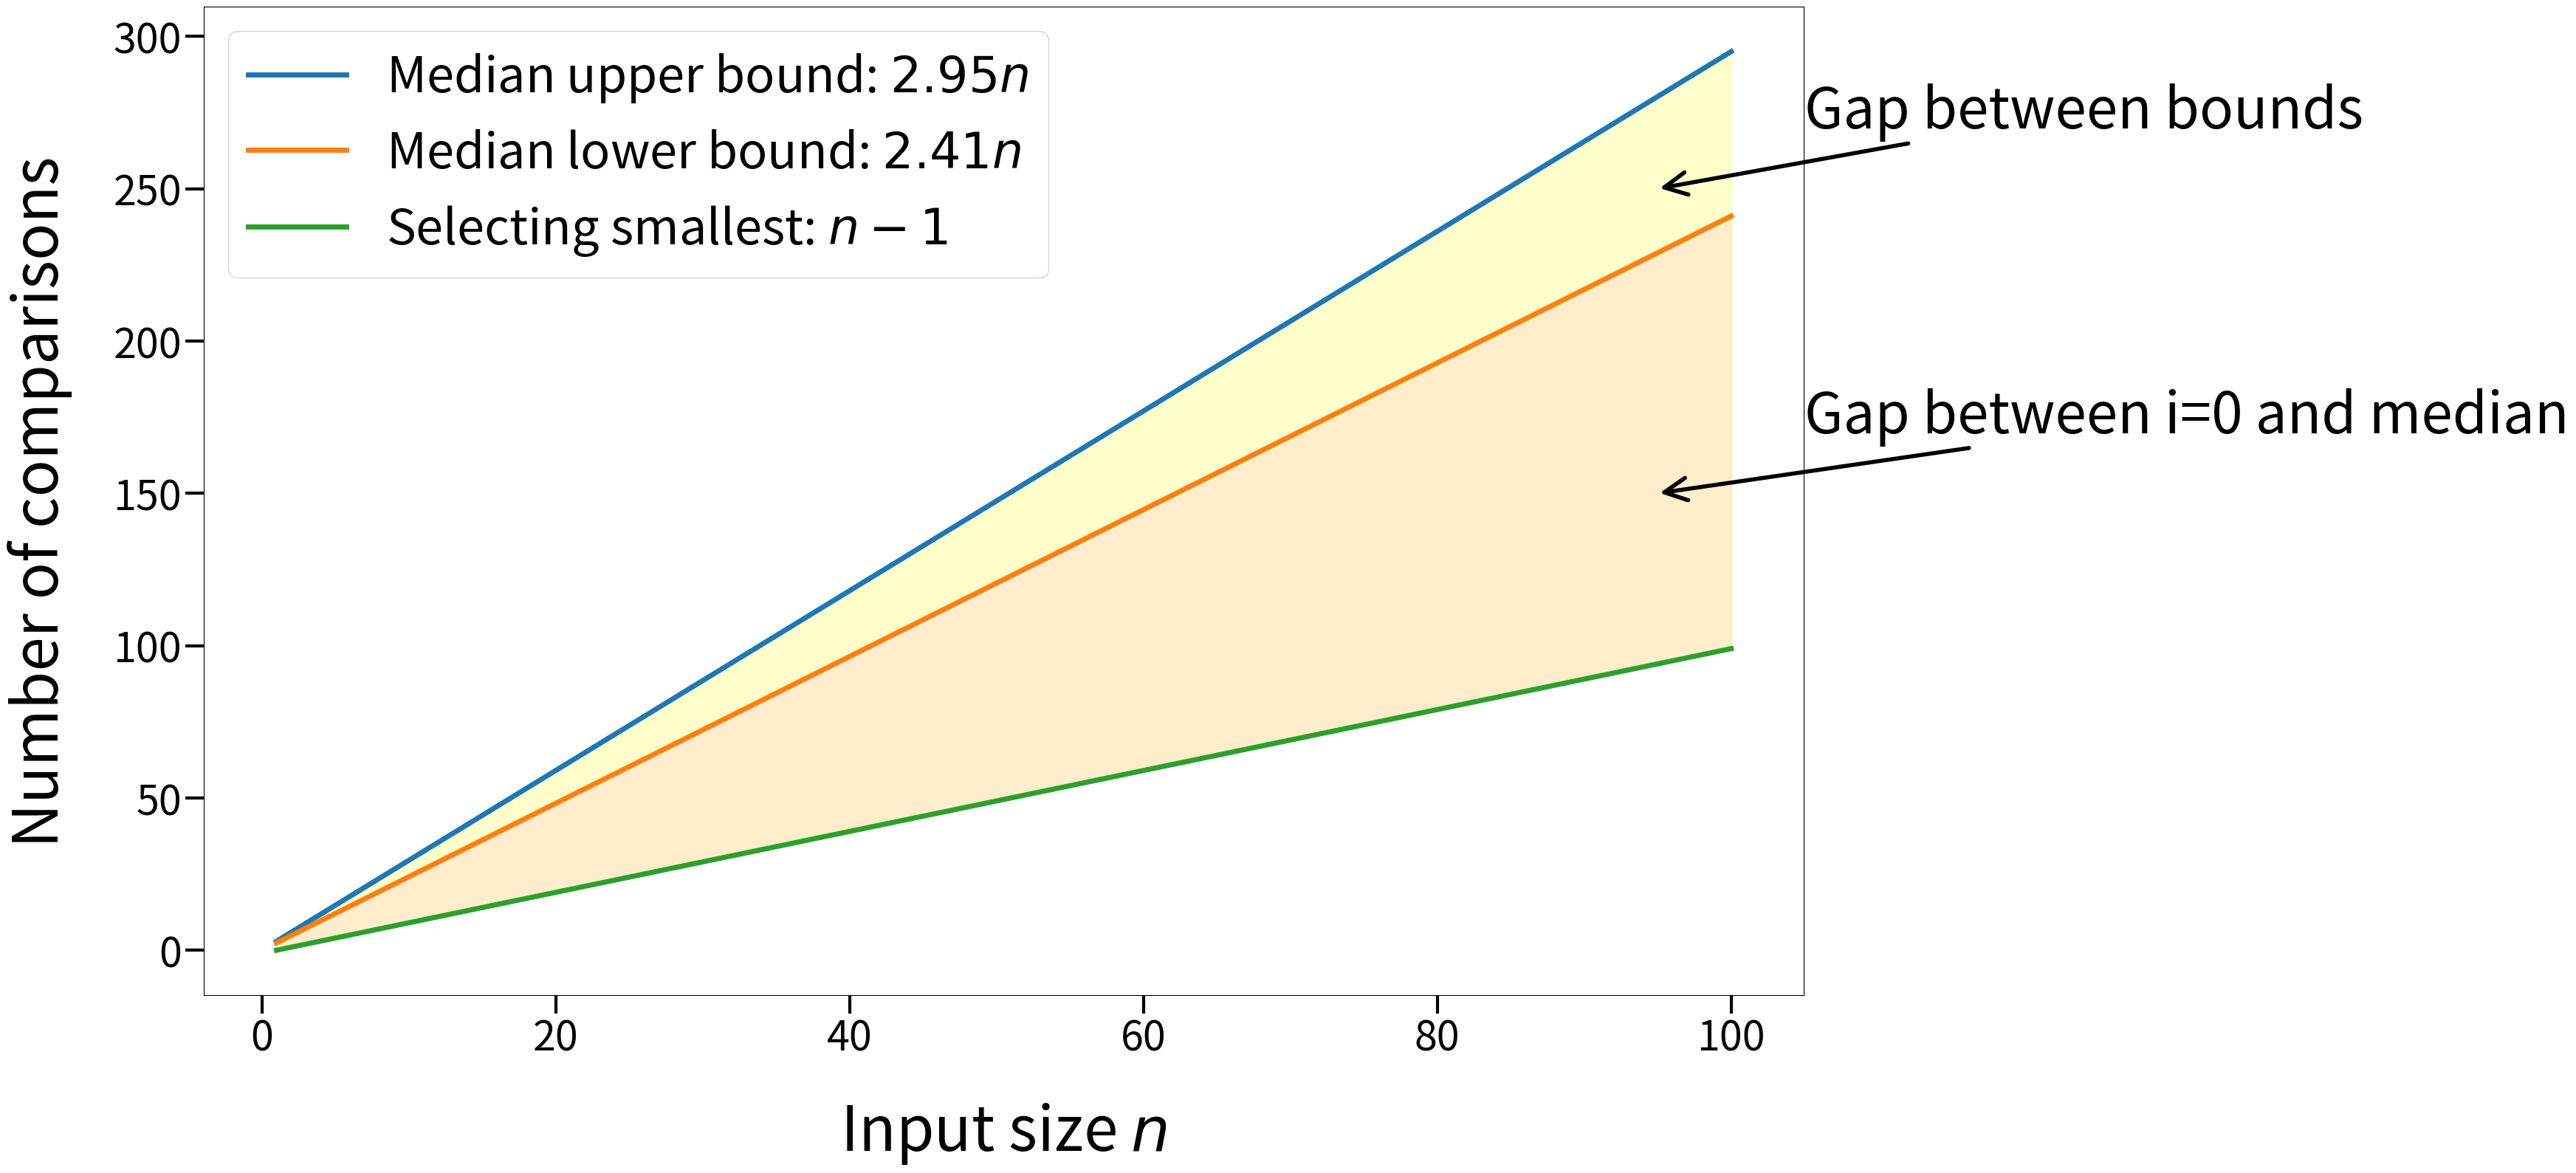

Write the Python code that produced this figure. (Note: this script raises an exception after producing the figure.)
import matplotlib.pyplot as plt
import numpy as np

# Data
n = np.linspace(1, 100, 500)  # Sample n values

# Plot lines
plt.figure(figsize=(35,16))
plt.plot(n, 2.95 * n, label='Median upper bound: $2.95n$', linewidth=5)
plt.plot(n, 2.41 * n, label='Median lower bound: $2.41n$', linewidth=5)
plt.plot(n, n - 1, label='Selecting smallest: $n-1$', linewidth=5)

# Shade the gap between lower and upper bounds
plt.fill_between(n, n - 1, 2.41*n, alpha=0.2, color='orange')
plt.fill_between(n, 2.41 * n, 2.95 * n, alpha=0.2, color='yellow')

# Annotations
mid_n = 95
mid_val =250
plt.annotate('Gap between bounds',
             xy=(mid_n, mid_val),
             xytext=(mid_n + 10, mid_val + 20),
             arrowprops=dict(arrowstyle='->',color='black', linewidth=4),
             fontsize=55,
             )

mid_n = 95
mid_val = 150
plt.annotate('Gap between i=0 and median',
             xy=(mid_n, mid_val),
             xytext=(mid_n + 10, mid_val + 20),
             arrowprops=dict(arrowstyle='->',color='black', linewidth=4),
             fontsize=55,
             )

# Labels and legend
plt.xlabel('Input size $n$', fontsize=60, labelpad=40)
plt.ylabel('Number of comparisons', fontsize=60, labelpad=40)
plt.tick_params(axis='both', length=18, width=3, labelsize=40)

plt.legend(fontsize=48)
plt.tight_layout()

# Display
plt.savefig("tex/presentation-sea/figures/bounds_diagram.png")
